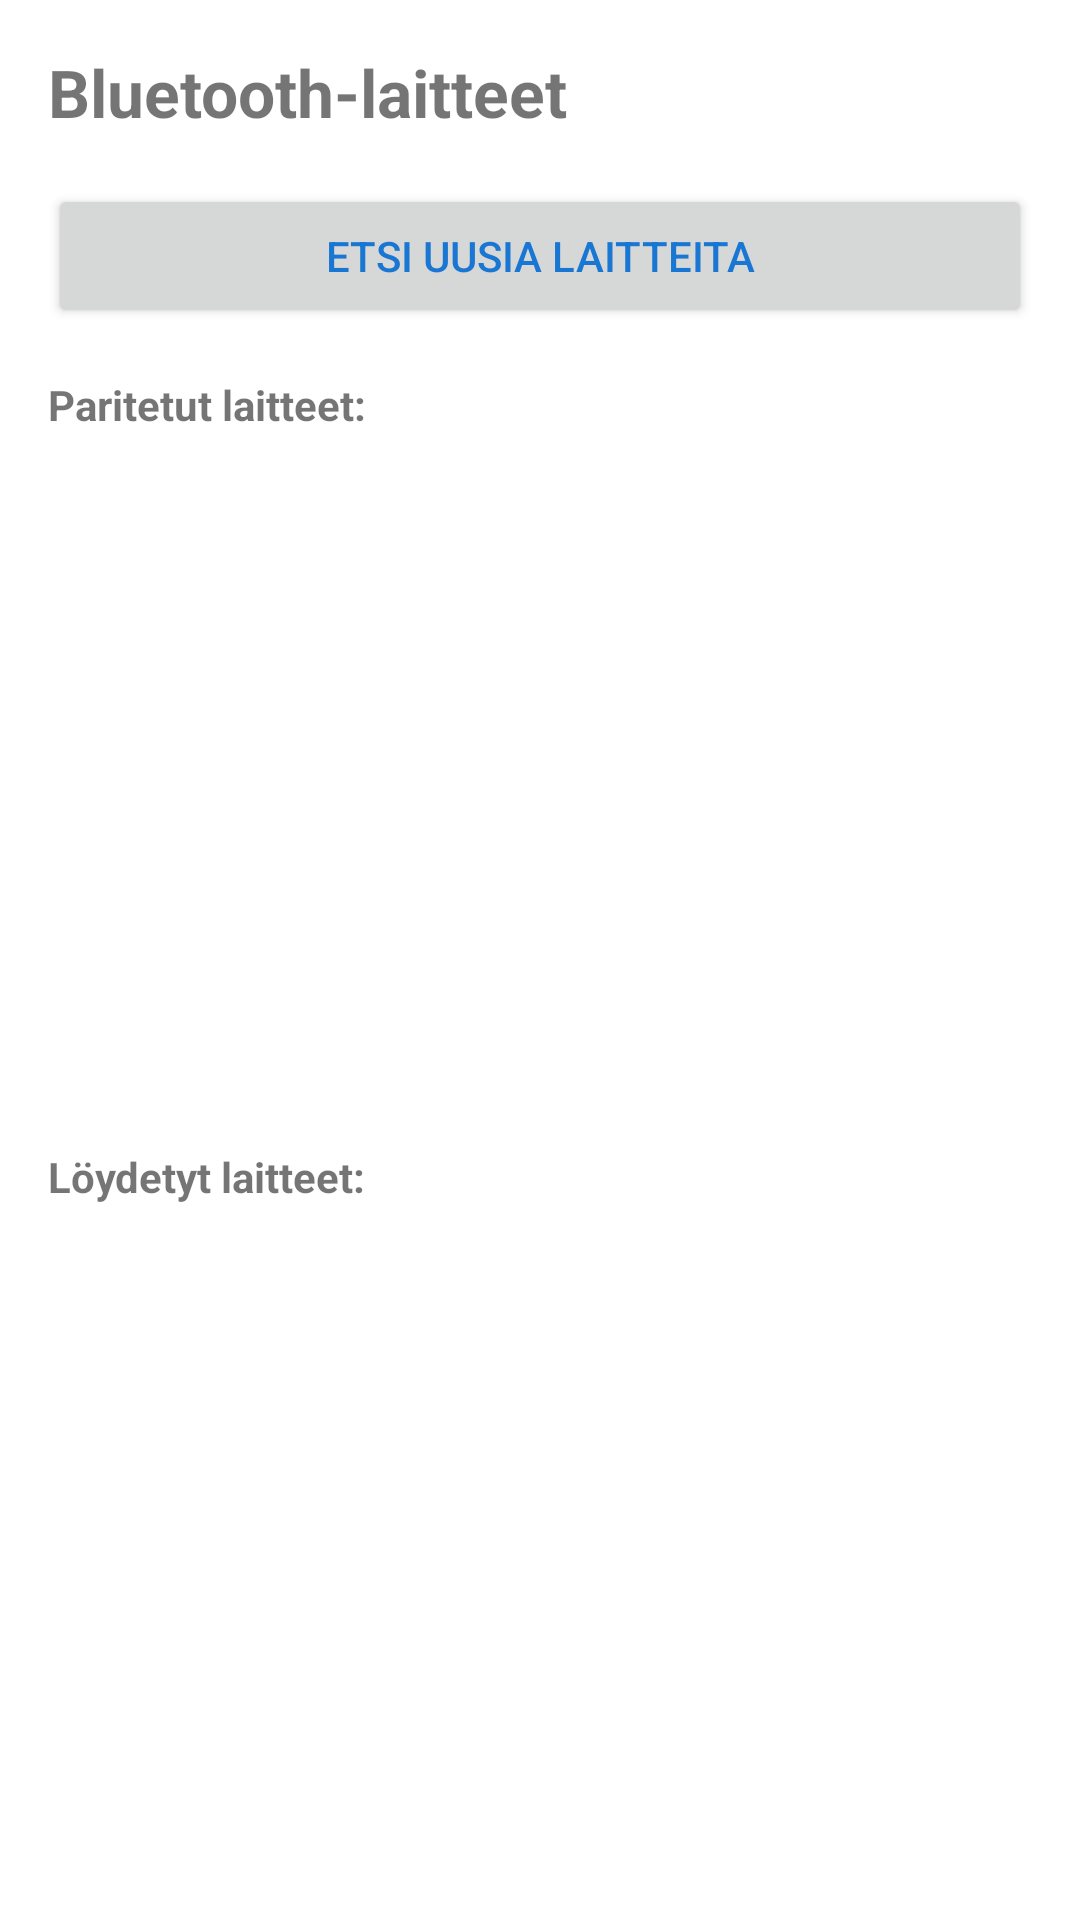

This screen was rendered from an Android layout file. Write that file and the resources it references.
<!-- AndroidManifest.xml: application theme Theme.DroneSoundAlert -->
<!-- res/layout/activity_bluetooth_devices.xml -->
<?xml version="1.0" encoding="utf-8"?>
<LinearLayout xmlns:android="http://schemas.android.com/apk/res/android"
    android:layout_width="match_parent"
    android:layout_height="match_parent"
    android:orientation="vertical"
    android:padding="16dp">

    <TextView
        android:layout_width="wrap_content"
        android:layout_height="wrap_content"
        android:text="Bluetooth-laitteet"
        android:textSize="22sp"
        android:textStyle="bold"
        android:layout_marginBottom="16dp" />

    <Button
        android:id="@+id/btnScan"
        android:layout_width="match_parent"
        android:layout_height="wrap_content"
        android:text="Etsi uusia laitteita"
        android:layout_marginBottom="16dp" />

    <TextView
        android:layout_width="wrap_content"
        android:layout_height="wrap_content"
        android:text="Paritetut laitteet:"
        android:textStyle="bold"
        android:layout_marginBottom="8dp" />

    <androidx.recyclerview.widget.RecyclerView
        android:id="@+id/recyclerViewPaired"
        android:layout_width="match_parent"
        android:layout_height="0dp"
        android:layout_weight="1"
        android:layout_marginBottom="16dp" />

    <TextView
        android:layout_width="wrap_content"
        android:layout_height="wrap_content"
        android:text="Löydetyt laitteet:"
        android:textStyle="bold"
        android:layout_marginBottom="8dp" />

    <androidx.recyclerview.widget.RecyclerView
        android:id="@+id/recyclerViewAvailable"
        android:layout_width="match_parent"
        android:layout_height="0dp"
        android:layout_weight="1" />

</LinearLayout>
<!-- resources referenced by this layout -->
<resources>
  <style name="Theme.DroneSoundAlert" parent="Base.Theme.DroneSoundAlert">
          <item name="titleTextColor">@color/white</item>
      </style>
  <style name="Base.Theme.DroneSoundAlert" parent="Theme.MaterialComponents.Light.DarkActionBar">
          
          <item name="colorPrimary">@color/primary_blue</item>
          <item name="colorPrimaryVariant">@color/primary_blue_dark</item>
          <item name="colorOnPrimary">@color/white</item>
  
          <item name="colorSecondary">@color/accent_blue</item>
          <item name="colorSecondaryVariant">@color/primary_blue</item>
          <item name="colorOnSecondary">@color/white</item>
  
          
          <item name="android:windowBackground">@color/white</item>
          <item name="colorSurface">@color/white</item>
          <item name="colorOnSurface">@color/primary_blue</item>
  
          
          <item name="android:textColorPrimary">@color/primary_blue</item>
          <item name="android:textColorSecondary">@color/accent_blue</item>
          <item name="android:editTextColor">@color/primary_blue</item>
  
          
          <item name="colorOutline">@color/primary_blue</item>
  
          
          <item name="materialButtonStyle">@style/Widget.DroneSoundAlert.Button</item>
          <item name="materialButtonOutlinedStyle">@style/Widget.DroneSoundAlert.Button.Outlined</item>
          <item name="materialCardViewStyle">@style/Widget.DroneSoundAlert.CardView</item>
      </style>
  <color name="white">#FFFFFFFF</color>
  <color name="primary_blue">#1976D2</color>
  <color name="primary_blue_dark">#0D47A1</color>
  <color name="accent_blue">#2196F3</color>
  <style name="Widget.DroneSoundAlert.Button" parent="Widget.MaterialComponents.Button">
          <item name="android:textColor">@color/white</item>
          <item name="backgroundTint">@color/primary_blue</item>
      </style>
  <style name="Widget.DroneSoundAlert.Button.Outlined" parent="Widget.MaterialComponents.Button.OutlinedButton">
          <item name="strokeColor">?attr/colorPrimary</item>
          <item name="android:textColor">?attr/colorPrimary</item>
          <item name="rippleColor">@color/outline_blue</item>
      </style>
  <style name="Widget.DroneSoundAlert.CardView" parent="Widget.MaterialComponents.CardView">
          <item name="cardBackgroundColor">?attr/colorSurface</item>
          <item name="strokeColor">?attr/colorPrimary</item>
          <item name="strokeWidth">1dp</item>
          <item name="cardElevation">2dp</item>
      </style>
  <color name="outline_blue">#BBDEFB</color>
</resources>
